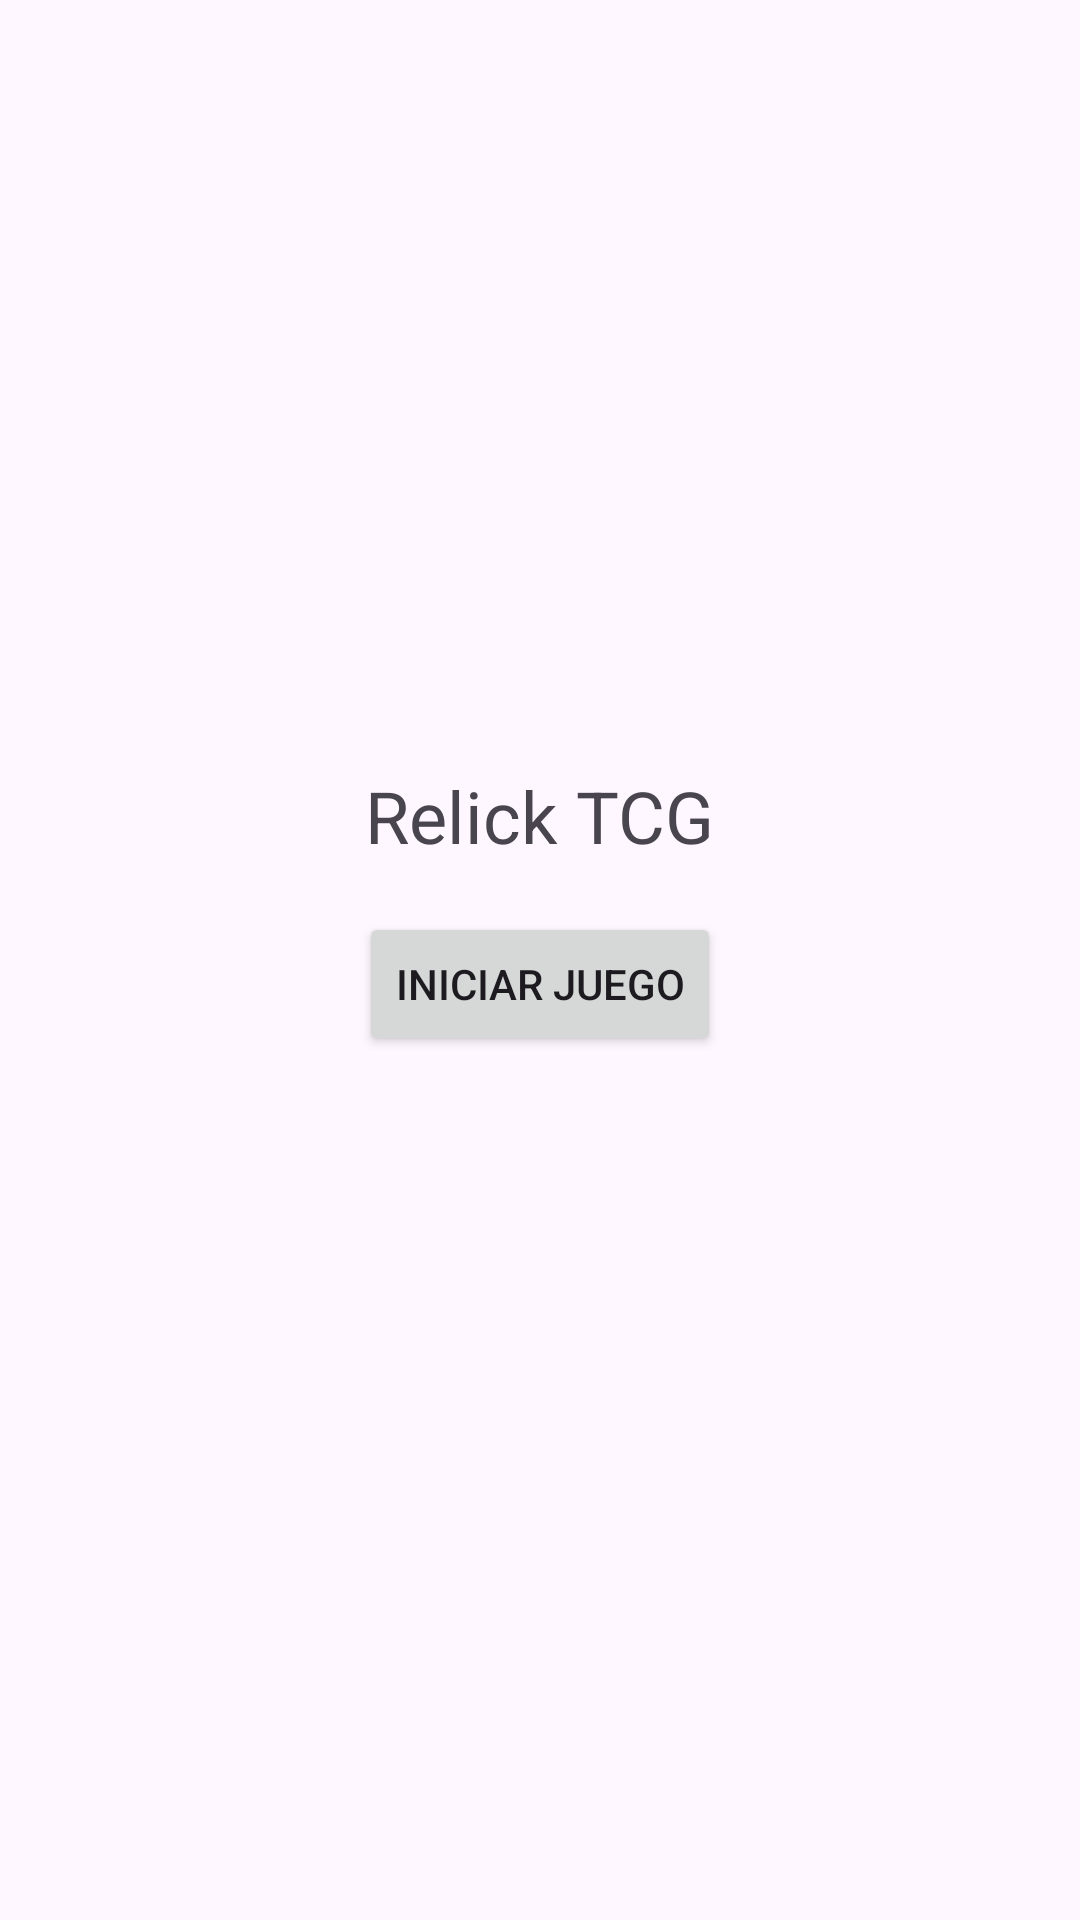

This screen was rendered from an Android layout file. Write that file and the resources it references.
<!-- AndroidManifest.xml: application theme Theme.RelickTCGApp -->
<!-- res/layout/activity_inicio.xml -->
<?xml version="1.0" encoding="utf-8"?>
<LinearLayout
    xmlns:android="http://schemas.android.com/apk/res/android"
    android:layout_width="match_parent"
    android:layout_height="match_parent"
    android:orientation="vertical"
    android:gravity="center"
    android:padding="16dp">


    <TextView
        android:id="@+id/vidaJugador1TextView"
        android:text="Relick TCG"
        android:textSize="24sp"
        android:layout_marginBottom="16dp"
        android:layout_width="wrap_content"
        android:layout_height="wrap_content" />

    <Button
        android:id="@+id/botonIniciar"
        android:text="Iniciar Juego"
        android:layout_marginBottom="32dp"
        android:layout_width="wrap_content"
        android:layout_height="wrap_content" />

</LinearLayout>
<!-- resources referenced by this layout -->
<resources>
  <style name="Theme.RelickTCGApp" parent="Base.Theme.RelickTCGApp" />
  <style name="Base.Theme.RelickTCGApp" parent="Theme.Material3.DayNight.NoActionBar">
          
          
      </style>
</resources>
